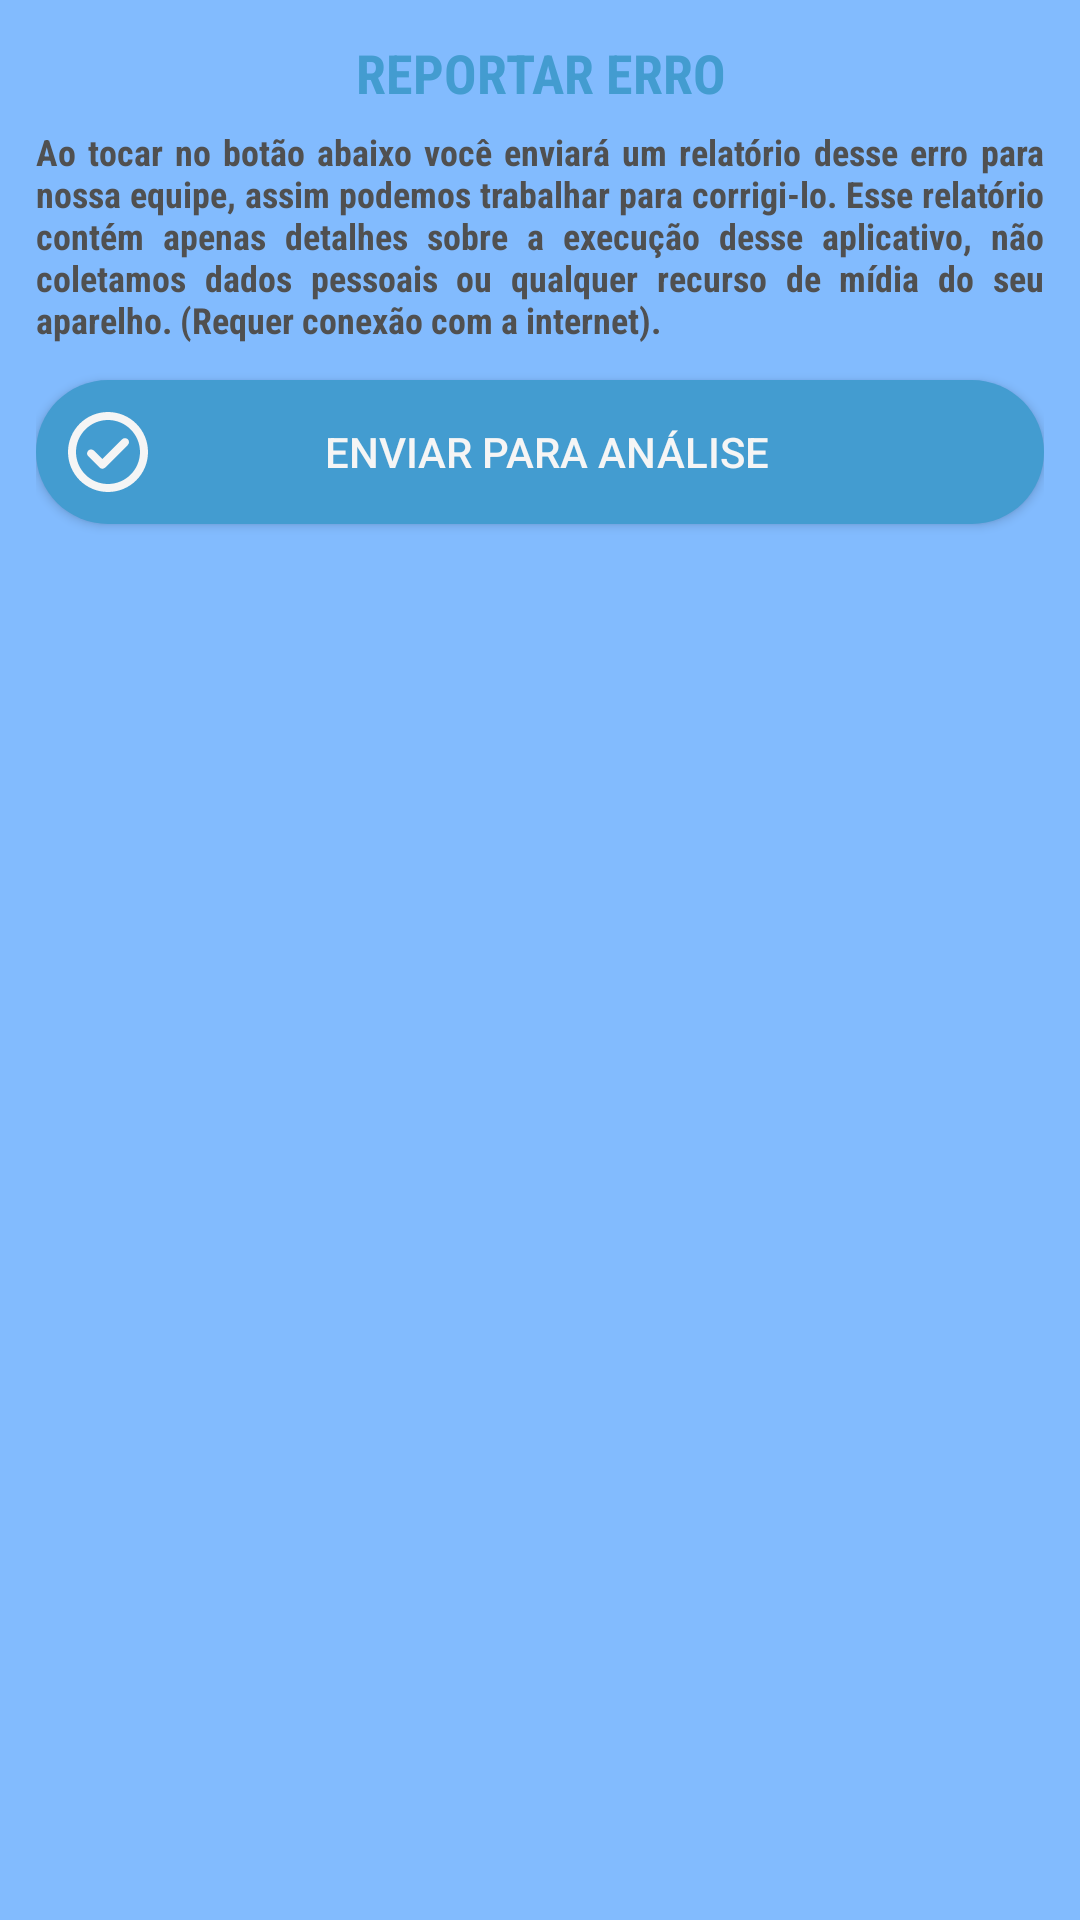

The Android layout XML behind this screen, and the referenced resources:
<!-- AndroidManifest.xml: application theme Theme.BOOKLIBRARY -->
<!-- res/layout/dialog_message_alert.xml -->
<?xml version="1.0" encoding="utf-8"?>
<LinearLayout xmlns:android="http://schemas.android.com/apk/res/android"
    xmlns:app="http://schemas.android.com/apk/res-auto"
    android:id="@+id/Message_Root"
    android:layout_width="match_parent"
    android:layout_height="wrap_content"
    android:background="@color/gray_white"
    android:orientation="vertical"
    android:padding="12dp">

    <TextView
        android:layout_width="match_parent"
        android:layout_height="wrap_content"
        android:layout_marginBottom="6dp"
        android:fontFamily="sans-serif-condensed"
        android:gravity="center"
        android:text="@string/error_reporting"
        android:textAllCaps="true"
        android:textColor="@color/primary_dark"
        android:textSize="18sp"
        android:textStyle="bold" />

    <TextView
        style="@style/justified_text"
        android:layout_width="match_parent"
        android:layout_height="wrap_content"
        android:layout_marginBottom="12dp"
        android:text="@string/send_erro"
        android:textStyle="bold" />


    <Button
        android:id="@+id/Message_Button"
        android:layout_width="match_parent"
        android:layout_height="@dimen/default_text_height"
        android:background="@drawable/bg_button"
        android:clickable="true"
        android:drawableStart="@drawable/ic_check"
        android:focusable="true"
        android:paddingStart="8dp"
        android:paddingEnd="36dp"
        android:text="@string/send_to_analysis"
        android:textColor="@color/white"
        app:drawableTint="@color/white"
        android:drawableLeft="@drawable/ic_check"
        android:paddingLeft="8dp"
        android:paddingRight="36dp" />

</LinearLayout>
<!-- resources referenced by this layout -->
<resources>
  <color name="gray_white">#82BBFE</color>
  <color name="primary_dark">#439CD0</color>
  <color name="white">#f5f5f5</color>
  <dimen name="default_text_height">48dp</dimen>
  <!-- drawable bg_button (drawable) -->
  <?xml version="1.0" encoding="utf-8"?>
  <shape android:shape="rectangle"
      xmlns:android="http://schemas.android.com/apk/res/android">
              <solid android:color="@color/primary_dark" />
              <corners android:radius="50dp" />
          </shape>
  <!-- drawable ic_check (drawable) -->
  <vector xmlns:android="http://schemas.android.com/apk/res/android"
      android:width="32dp"
      android:height="32dp"
      android:tint="@color/white"
      android:viewportWidth="24"
      android:viewportHeight="24">
      <path
          android:fillColor="@color/white"
          android:pathData="M12,2C6.48,2 2,6.48 2,12s4.48,10 10,10c5.52,0 10,-4.48 10,-10S17.52,2 12,2zM12,20c-4.41,0 -8,-3.59 -8,-8s3.59,-8 8,-8c4.41,0 8,3.59 8,8S16.41,20 12,20zM15.54,8.82l-4.95,4.95l-2.12,-2.12c-0.39,-0.39 -1.02,-0.39 -1.41,0l0,0c-0.39,0.39 -0.39,1.02 0,1.41l2.83,2.83c0.39,0.39 1.02,0.39 1.41,0l5.66,-5.66c0.39,-0.39 0.39,-1.02 0,-1.41l0,0C16.56,8.43 15.93,8.43 15.54,8.82z" />
  </vector>
  <string name="error_reporting">Reportar Erro</string>
  <string name="send_erro">Ao tocar no botão abaixo você enviará um relatório desse erro para nossa equipe, assim podemos trabalhar para corrigi-lo. Esse relatório contém apenas detalhes sobre a execução desse aplicativo, não coletamos dados pessoais ou qualquer recurso de mídia do seu aparelho. (Requer conexão com a internet).</string>
  <string name="send_to_analysis">Enviar para Análise</string>
  <style name="justified_text">
          <item name="android:fontFamily">sans-serif-condensed</item>
          <item name="android:gravity">start</item>
          <item name="android:textColor">#505050</item>
          <item name="android:textSize">12sp</item>
          <item name="android:justificationMode">inter_word</item>
      </style>
  <style name="Theme.BOOKLIBRARY" parent="Theme.AppCompat.Light.NoActionBar">
          <item name="colorPrimary">@color/primary</item>
          <item name="colorPrimaryVariant">@color/primary_dark</item>
          <item name="colorOnPrimary">@color/white</item>
          <item name="colorSecondary">@color/secondary</item>
          <item name="colorSecondaryVariant">@color/secondary_dark</item>
          <item name="colorOnSecondary">@color/white</item>
      </style>
  <color name="primary">#223843</color>
  <color name="secondary">#FF8A80</color>
  <color name="secondary_dark">#B388FF</color>
</resources>
